The GitHub repository Kejia928/global-detection-dataset contains a labelled image folder "global-detection-dataset" with 2 categories: has fish, no fish. Examples follow, each with its label.

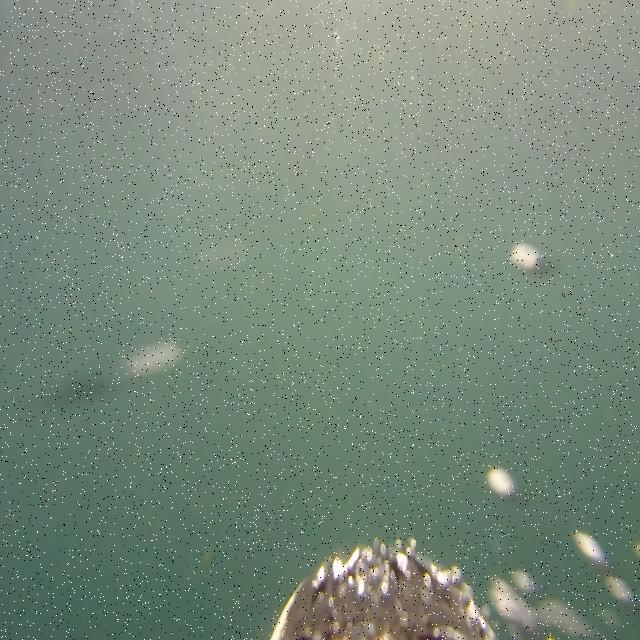
Label: no fish

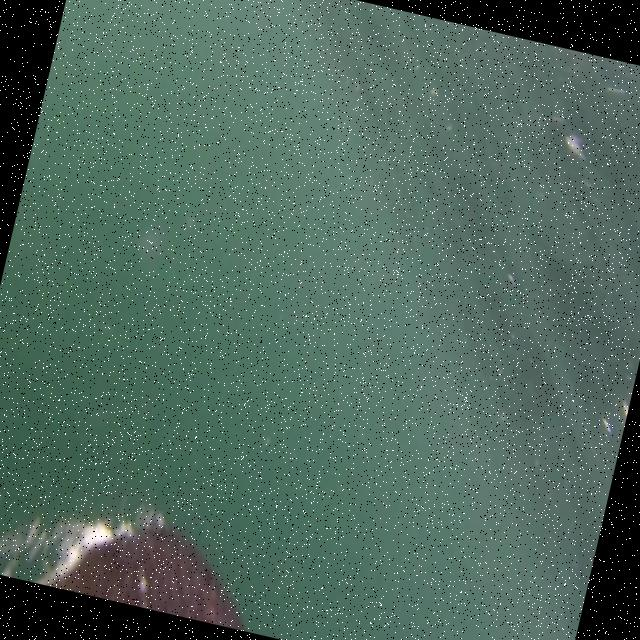
Label: no fish

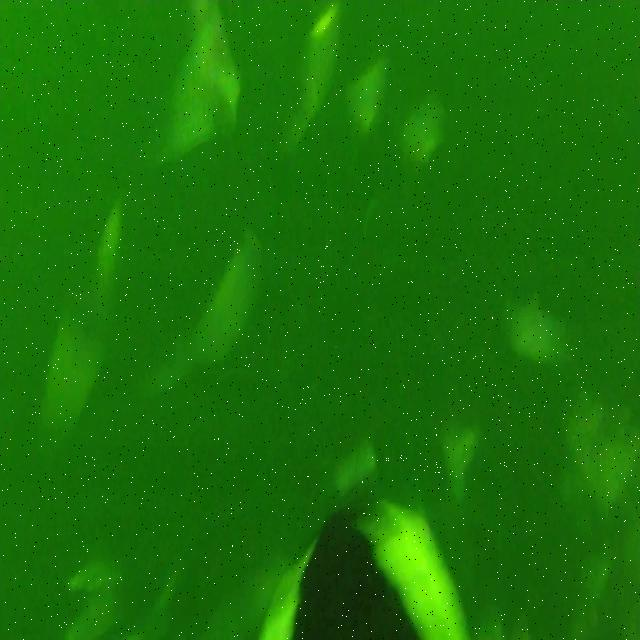
Label: has fish

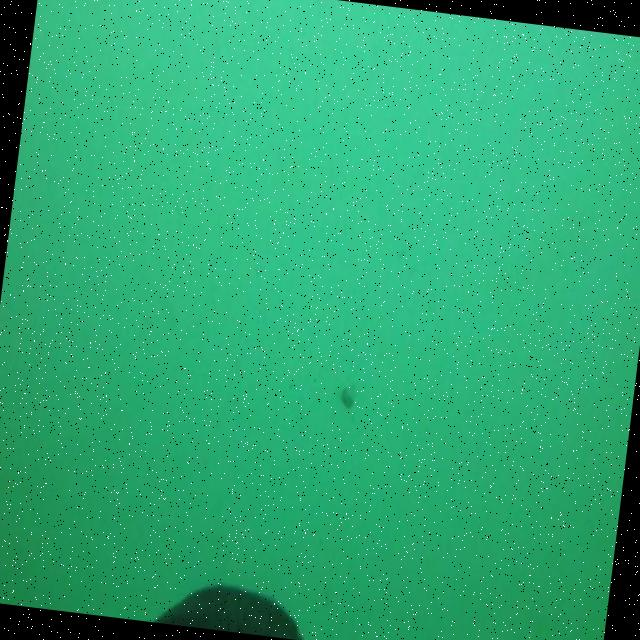
Label: has fish

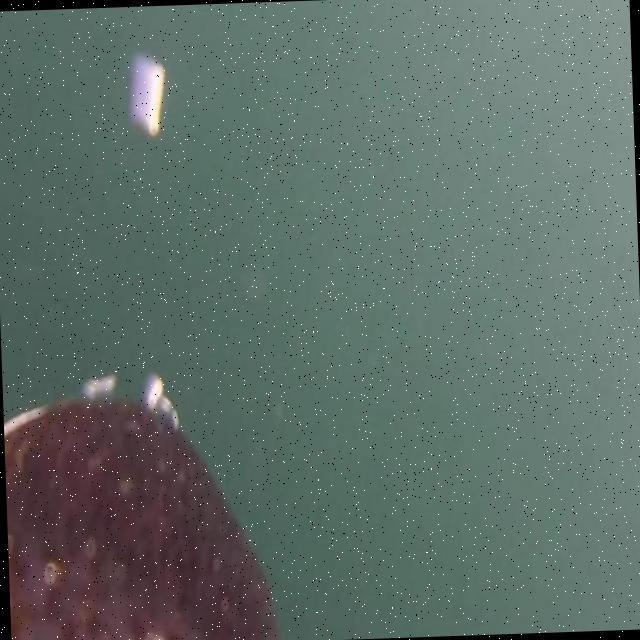
Label: no fish

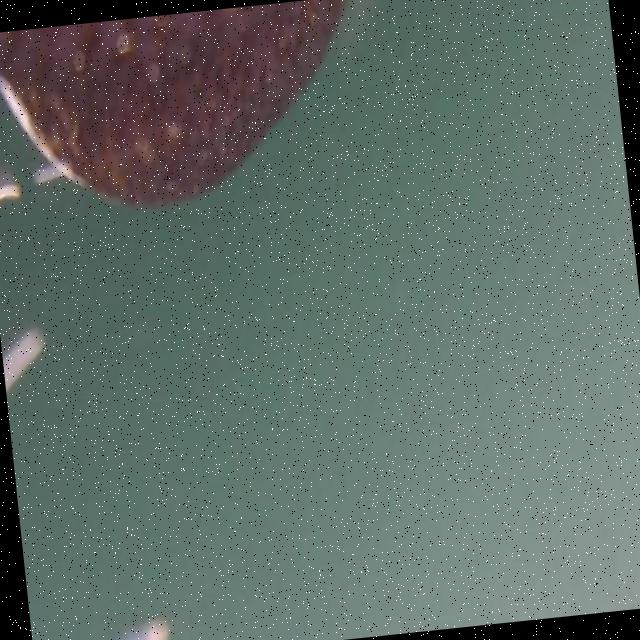
Label: no fish
